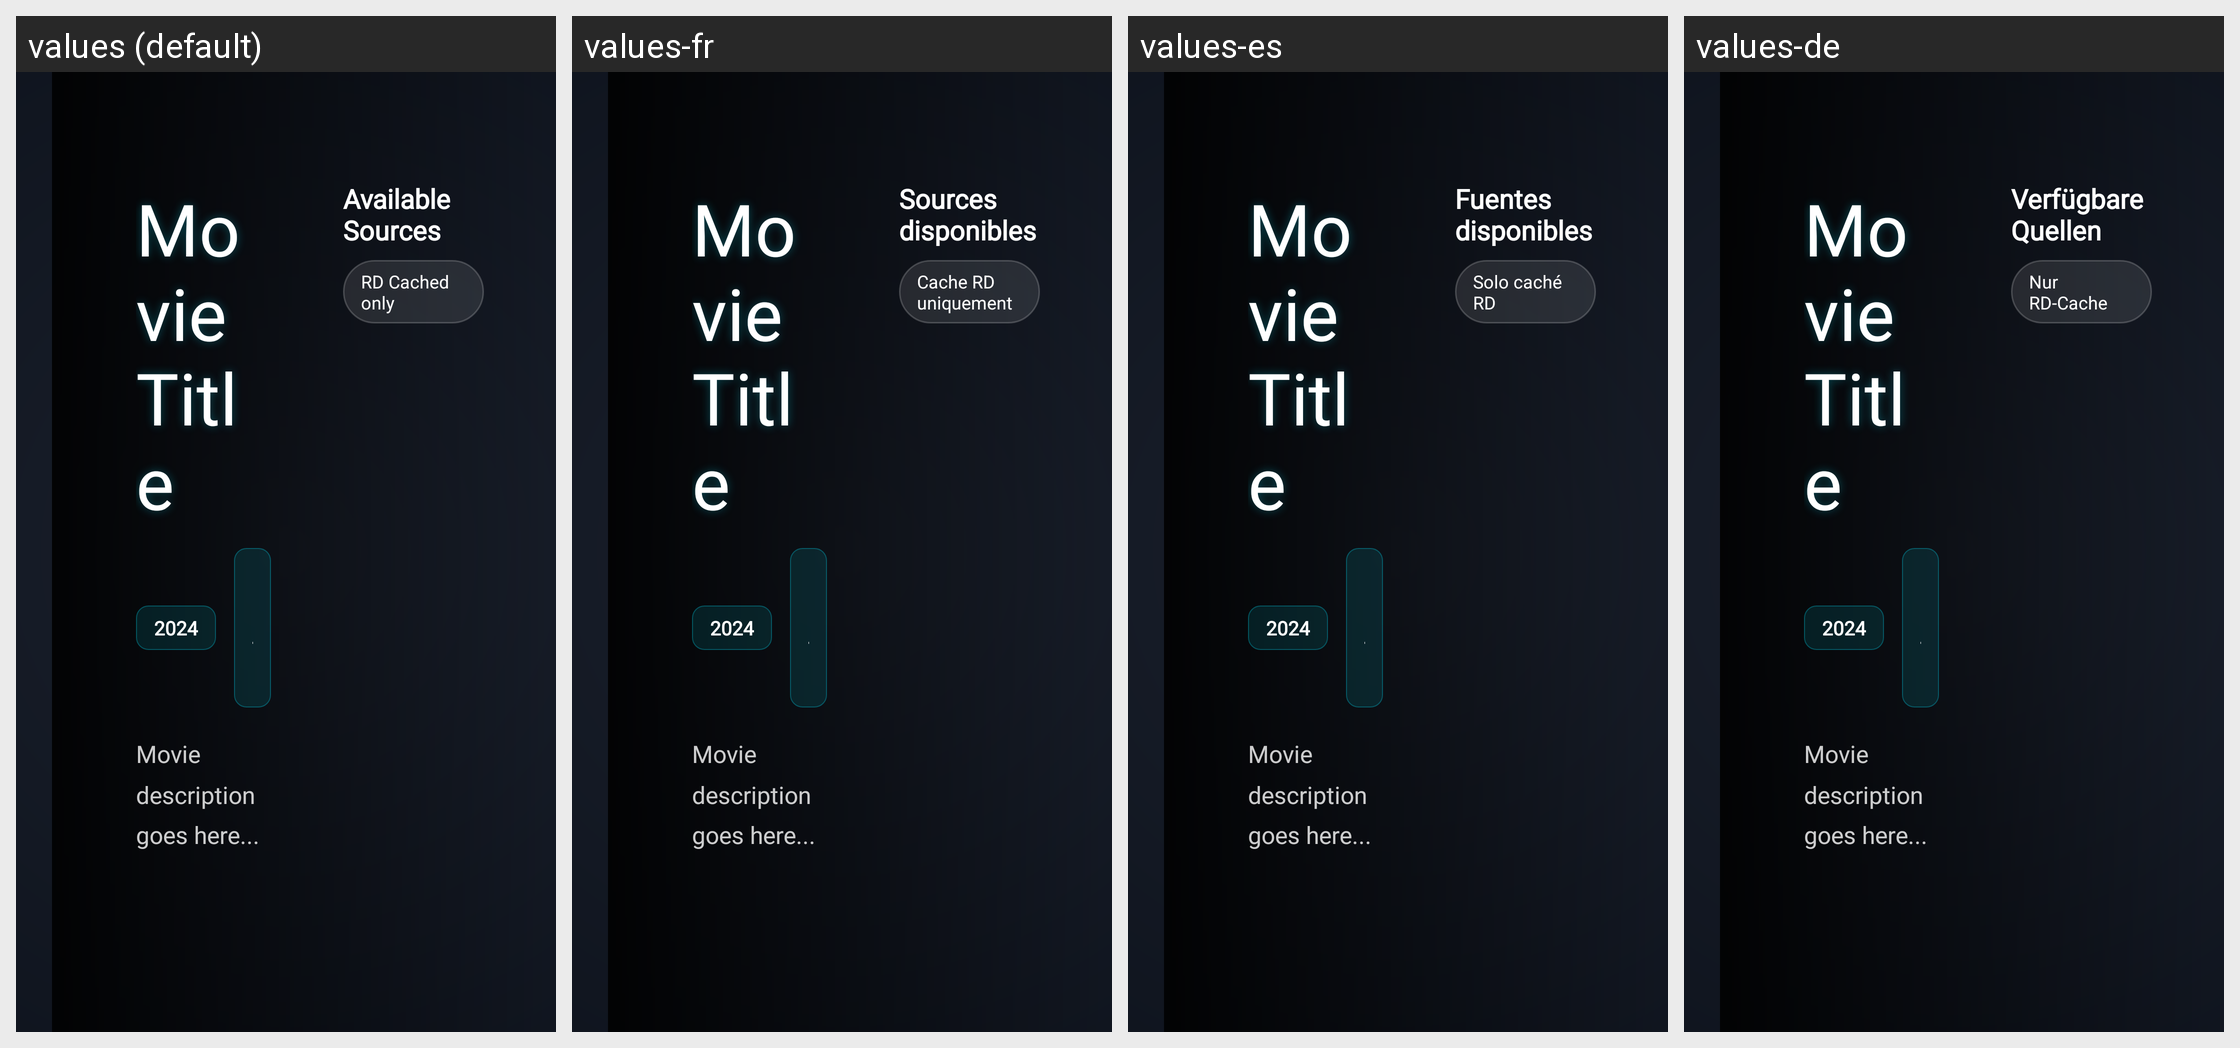

Translations of the strings shown on this Android screen, per locale in the grid:
Android screen res/layout/activity_movie_detail.xml rendered under 4 locales, left to right: values (default), values-fr, values-es, values-de. Device: Nexus 5 (rendered at 1080×1920; each locale shown at half size, 540×960, under a caption strip naming it); theme AppTheme.
Other locales in the repository, not shown: values-it, values-pt.
Strings drawn on this screen, with the default value and each locale's value (text and hints the layout hard-codes, and strings that could not be matched under every locale, appear in the picture but are not listed):

movie_detail_sources_header
  values: Available Sources
  values-fr: Sources disponibles
  values-es: Fuentes disponibles
  values-de: Verfügbare Quellen

source_filter_cached_only
  values: RD Cached only
  values-fr: Cache RD uniquement
  values-es: Solo caché RD
  values-de: Nur RD-Cache
